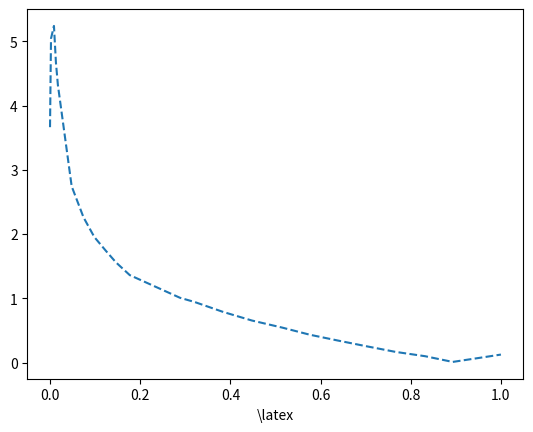

Reproduce this figure in Python.
import numpy as np
import matplotlib.pyplot as plt


# Experimental pressure coefficients Naca 0012 at AOA = 10

# Column 1: x/c
x_c_10 = np.array(
    [0.0, 0.00218341, 0.00873362, 0.0131004, 0.0174672, 0.0480349, 0.0742358, 0.0982533, 0.124454, 0.146288,
     0.176856, 0.28821, 0.320961, 0.384279, 0.447598, 0.515284, 0.576419, 0.637555, 0.700873, 0.766376, 0.831878,
     0.893013, 0.958515, 1.0])

# Column 2: cp
cp_10 = np.array(
    [-3.66423, -5.04375, -5.24068, -4.67125, -4.32079, -2.74347, -2.26115, -1.95405, -1.7345, -1.55884, -1.36109,
     -1.00829, -0.941877, -0.787206, -0.654432, -0.543461, -0.432633, -0.343703, -0.254725, -0.1657, -0.098572,
     -0.00964205, 0.0793835, 0.124088])


plt.plot(x_c_10, np.abs(cp_10), label='Exp. Data', linestyle = '--')
plt.xlabel('\latex')
plt.show()